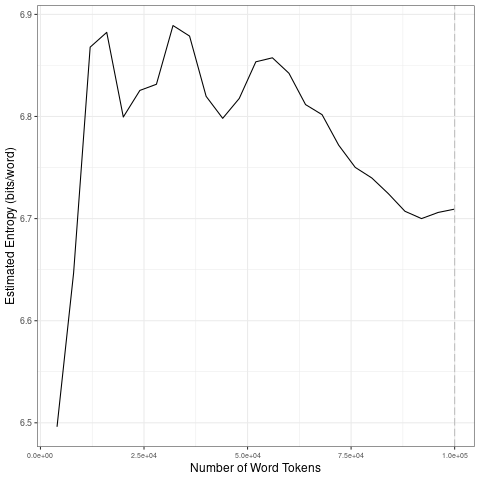

The data file committed next to this chart (first rows):
file, entropy.Corpus.Size, entropy.Entropy, sd.Corpus.Size, sd.SD
data/covid-clean/2020_by_es/2020-09-06_t…, 4000, 6.496, 20000, 0.1646
data/covid-clean/2020_by_es/2020-09-06_t…, 8000, 6.647, 40000, 0.03241
data/covid-clean/2020_by_es/2020-09-06_t…, 12000, 6.868, 60000, 0.02525
data/covid-clean/2020_by_es/2020-09-06_t…, 16000, 6.882, 80000, 0.03134
data/covid-clean/2020_by_es/2020-09-06_t…, 20000, 6.799, 1e+05, 0.009079
data/covid-clean/2020_by_es/2020-09-06_t…, 24000, 6.826, 20000, 0.1646
data/covid-clean/2020_by_es/2020-09-06_t…, 28000, 6.832, 40000, 0.03241
data/covid-clean/2020_by_es/2020-09-06_t…, 32000, 6.889, 60000, 0.02525
data/covid-clean/2020_by_es/2020-09-06_t…, 36000, 6.879, 80000, 0.03134
data/covid-clean/2020_by_es/2020-09-06_t…, 40000, 6.82, 1e+05, 0.009079
data/covid-clean/2020_by_es/2020-09-06_t…, 44000, 6.798, 20000, 0.1646
data/covid-clean/2020_by_es/2020-09-06_t…, 48000, 6.818, 40000, 0.03241
data/covid-clean/2020_by_es/2020-09-06_t…, 52000, 6.854, 60000, 0.02525
data/covid-clean/2020_by_es/2020-09-06_t…, 56000, 6.857, 80000, 0.03134
data/covid-clean/2020_by_es/2020-09-06_t…, 60000, 6.842, 1e+05, 0.009079
data/covid-clean/2020_by_es/2020-09-06_t…, 64000, 6.812, 20000, 0.1646
data/covid-clean/2020_by_es/2020-09-06_t…, 68000, 6.802, 40000, 0.03241
data/covid-clean/2020_by_es/2020-09-06_t…, 72000, 6.772, 60000, 0.02525
data/covid-clean/2020_by_es/2020-09-06_t…, 76000, 6.75, 80000, 0.03134
data/covid-clean/2020_by_es/2020-09-06_t…, 80000, 6.74, 1e+05, 0.009079
data/covid-clean/2020_by_es/2020-09-06_t…, 84000, 6.724, 20000, 0.1646
data/covid-clean/2020_by_es/2020-09-06_t…, 88000, 6.707, 40000, 0.03241
data/covid-clean/2020_by_es/2020-09-06_t…, 92000, 6.7, 60000, 0.02525
data/covid-clean/2020_by_es/2020-09-06_t…, 96000, 6.706, 80000, 0.03134
data/covid-clean/2020_by_es/2020-09-06_t…, 1e+05, 6.709, 1e+05, 0.009079
